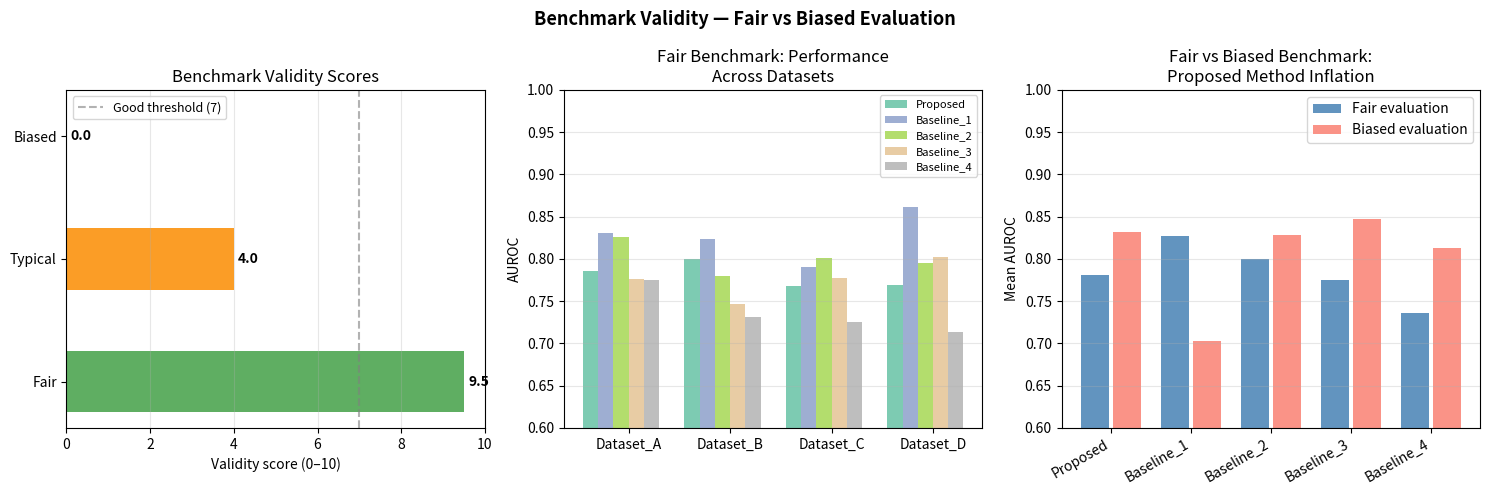

Write Python code to recreate this figure.
import numpy as np
import matplotlib.pyplot as plt
from dataclasses import dataclass
from typing import List, Optional


@dataclass
class BenchmarkRubric:
    """Score a benchmark paper on 8 validity criteria (0-10 total scale)."""

    data_independence: bool        # Test data held out from development
    strong_baselines: bool         # Strongest known methods included
    metric_consistency: bool       # Same metrics for all methods
    dataset_diversity: bool        # Multiple diverse datasets
    fair_configuration: bool       # Competitors run with best parameters
    statistical_testing: bool      # Differences tested statistically
    reproducible_code: bool        # Full runnable code provided
    author_independence: bool      # Benchmark not run solely by method authors

    notes: Optional[str] = None

    # Weights: some criteria matter more than others
    WEIGHTS = {
        'data_independence': 2.0,
        'strong_baselines': 2.0,
        'metric_consistency': 1.5,
        'dataset_diversity': 1.5,
        'fair_configuration': 1.0,
        'statistical_testing': 1.0,
        'reproducible_code': 0.5,
        'author_independence': 0.5,
    }

    def score(self) -> float:
        """Return weighted score out of 10."""
        total_weight = sum(self.WEIGHTS.values())
        earned = sum(
            self.WEIGHTS[k] for k, v in self.__dict__.items()
            if k in self.WEIGHTS and v is True
        )
        return round(10 * earned / total_weight, 1)

    def grade(self) -> str:
        s = self.score()
        if s >= 8.5:
            return 'Excellent'
        elif s >= 7.0:
            return 'Good'
        elif s >= 5.0:
            return 'Acceptable'
        elif s >= 3.0:
            return 'Weak'
        else:
            return 'Unreliable'

    def failed_criteria(self) -> List[str]:
        return [k.replace('_', ' ') for k, v in self.__dict__.items()
                if k in self.WEIGHTS and v is False]


# Three synthetic benchmark scenarios
benchmark_fair = BenchmarkRubric(
    data_independence=True,
    strong_baselines=True,
    metric_consistency=True,
    dataset_diversity=True,
    fair_configuration=True,
    statistical_testing=True,
    reproducible_code=True,
    author_independence=False,  # authors ran their own benchmark
    notes='Gold-standard benchmark — all criteria met except independence'
)

benchmark_typical = BenchmarkRubric(
    data_independence=True,
    strong_baselines=False,  # missing 2 recent baselines
    metric_consistency=True,
    dataset_diversity=False,  # single dataset
    fair_configuration=False,  # baselines run with defaults
    statistical_testing=False,
    reproducible_code=True,
    author_independence=False,
    notes='Typical tool paper benchmark — passes basics, fails on rigor'
)

benchmark_biased = BenchmarkRubric(
    data_independence=False,  # evaluated on data used for parameter selection
    strong_baselines=False,
    metric_consistency=False,  # reports AUROC for new method, accuracy for baselines
    dataset_diversity=False,
    fair_configuration=False,
    statistical_testing=False,
    reproducible_code=False,
    author_independence=False,
    notes='Red-flag benchmark — should not be trusted'
)

for label, bm in [('Fair', benchmark_fair), ('Typical', benchmark_typical), ('Biased', benchmark_biased)]:
    print(f"{label}: score={bm.score()}/10, grade='{bm.grade()}'")
    if bm.failed_criteria():
        print(f"  Failed: {', '.join(bm.failed_criteria())}")

# Simulate fair vs biased benchmark results
np.random.seed(42)

def simulate_benchmark(n_methods: int = 5, n_datasets: int = 4,
                        biased: bool = False) -> dict:
    """Simulate benchmark performance across methods and datasets.

    In biased mode: the first method (the 'proposed' one) gets a tuning advantage.
    """
    methods = ['Proposed'] + [f'Baseline_{i}' for i in range(1, n_methods)]
    datasets = [f'Dataset_{chr(65+i)}' for i in range(n_datasets)]

    # True underlying performance (AUROC, higher is better)
    true_perf = np.random.uniform(0.70, 0.85, n_methods)
    true_perf[0] = 0.78  # Proposed method is actually middle-of-the-pack

    results = np.zeros((n_methods, n_datasets))
    for m in range(n_methods):
        for d in range(n_datasets):
            noise = np.random.normal(0, 0.02)
            if biased and m == 0:
                # Proposed method was tuned on all datasets — inflated performance
                results[m, d] = min(true_perf[m] + 0.05 + noise, 1.0)
            else:
                results[m, d] = np.clip(true_perf[m] + noise, 0, 1)

    return {
        'methods': methods,
        'datasets': datasets,
        'results': results,
        'mean_performance': results.mean(axis=1),
    }


fair_bm = simulate_benchmark(biased=False)
biased_bm = simulate_benchmark(biased=True)

fig, axes = plt.subplots(1, 3, figsize=(15, 5))
fig.suptitle('Benchmark Validity — Fair vs Biased Evaluation', fontsize=13, fontweight='bold')

# Panel 1: Benchmark validity scorecard (bar chart)
ax1 = axes[0]
scores = [benchmark_fair.score(), benchmark_typical.score(), benchmark_biased.score()]
colors = ['#43A047', '#FB8C00', '#E53935']
labels = ['Fair', 'Typical', 'Biased']
bars = ax1.barh(labels, scores, color=colors, alpha=0.85, height=0.5)
ax1.set_xlim(0, 10)
ax1.axvline(7, color='gray', linestyle='--', alpha=0.6, label='Good threshold (7)')
ax1.set_xlabel('Validity score (0–10)')
ax1.set_title('Benchmark Validity Scores')
for bar, score in zip(bars, scores):
    ax1.text(bar.get_width() + 0.1, bar.get_y() + bar.get_height()/2,
             f'{score}', va='center', fontweight='bold')
ax1.legend(fontsize=9)
ax1.grid(True, axis='x', alpha=0.3)

# Panel 2: Fair benchmark leaderboard across datasets
ax2 = axes[1]
x = np.arange(len(fair_bm['datasets']))
width = 0.15
colors_methods = plt.cm.Set2(np.linspace(0, 1, len(fair_bm['methods'])))
for i, (method, color) in enumerate(zip(fair_bm['methods'], colors_methods)):
    offset = (i - len(fair_bm['methods'])/2) * width
    ax2.bar(x + offset, fair_bm['results'][i], width,
            label=method, color=color, alpha=0.85)
ax2.set_xticks(x)
ax2.set_xticklabels(fair_bm['datasets'])
ax2.set_ylabel('AUROC')
ax2.set_title('Fair Benchmark: Performance\nAcross Datasets')
ax2.set_ylim(0.6, 1.0)
ax2.legend(fontsize=8)
ax2.grid(True, axis='y', alpha=0.3)

# Panel 3: Fair vs biased — mean performance comparison
ax3 = axes[2]
x_pos = np.arange(len(fair_bm['methods']))
ax3.bar(x_pos - 0.2, fair_bm['mean_performance'], 0.35,
        label='Fair evaluation', color='steelblue', alpha=0.85)
ax3.bar(x_pos + 0.2, biased_bm['mean_performance'], 0.35,
        label='Biased evaluation', color='salmon', alpha=0.85)
ax3.set_xticks(x_pos)
ax3.set_xticklabels(fair_bm['methods'], rotation=30, ha='right')
ax3.set_ylabel('Mean AUROC')
ax3.set_title('Fair vs Biased Benchmark:\nProposed Method Inflation')
ax3.set_ylim(0.6, 1.0)
ax3.legend()
ax3.grid(True, axis='y', alpha=0.3)

plt.tight_layout()
plt.savefig('benchmark_validity.png', dpi=150, bbox_inches='tight')
plt.show()
